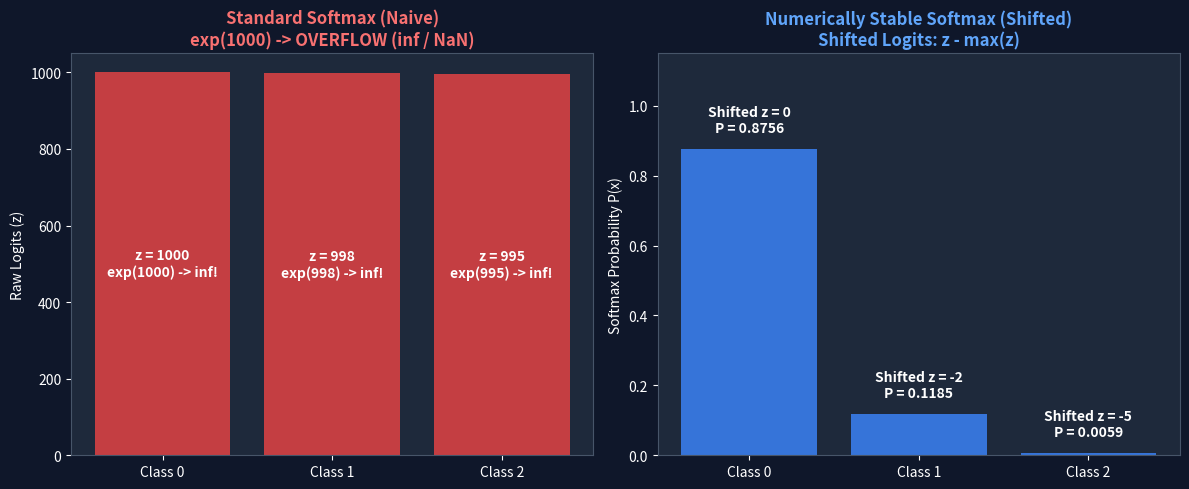

The matplotlib source for this figure:
import matplotlib.pyplot as plt
import numpy as np
import os

os.makedirs('topics/images', exist_ok=True)

fig, (ax1, ax2) = plt.subplots(1, 2, figsize=(12, 5))
fig.patch.set_facecolor('#0f172a')

for ax in (ax1, ax2):
    ax.set_facecolor('#1e293b')
    ax.tick_params(colors='white')
    for spine in ax.spines.values():
        spine.set_color('#475569')

# Standard Softmax Overflow
logits = [1000, 998, 995]
classes = ['Class 0', 'Class 1', 'Class 2']
ax1.bar(classes, [1000, 998, 995], color='#ef4444', alpha=0.8)
ax1.set_title('Standard Softmax (Naive)\nexp(1000) -> OVERFLOW (inf / NaN)', color='#f87171', fontsize=12, fontweight='bold')
ax1.set_ylabel('Raw Logits (z)', color='white')
for i, v in enumerate(logits):
    ax1.text(i, v/2, f'z = {v}\nexp({v}) -> inf!', ha='center', va='center', color='white', fontweight='bold', fontsize=10)

# Numerically Stable Softmax
shifted = np.array(logits) - np.max(logits)
exp_shifted = np.exp(shifted)
probs = exp_shifted / np.sum(exp_shifted)

bars = ax2.bar(classes, probs, color='#3b82f6', alpha=0.85)
ax2.set_title('Numerically Stable Softmax (Shifted)\nShifted Logits: z - max(z)', color='#60a5fa', fontsize=12, fontweight='bold')
ax2.set_ylabel('Softmax Probability P(x)', color='white')
ax2.set_ylim(0, 1.15)
for i, p in enumerate(probs):
    ax2.text(i, p + 0.04, f'Shifted z = {shifted[i]}\nP = {p:.4f}', ha='center', va='bottom', color='white', fontweight='bold', fontsize=10)

plt.tight_layout()
plt.savefig('topics/images/numerical_stability_softmax.png', dpi=300, bbox_inches='tight')
print('Diagram generated successfully!')
